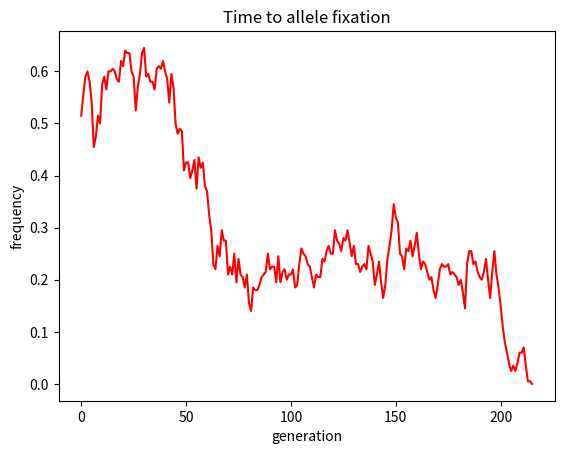
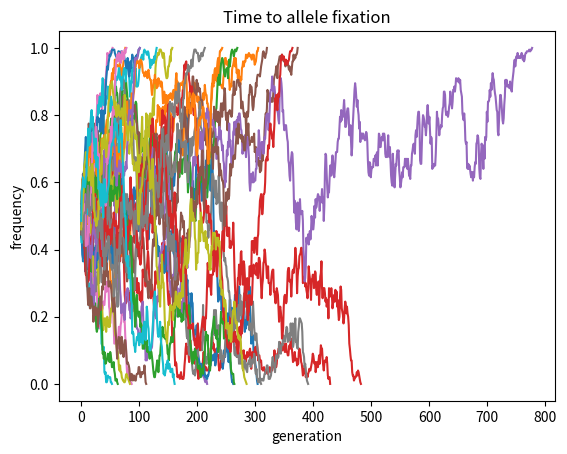
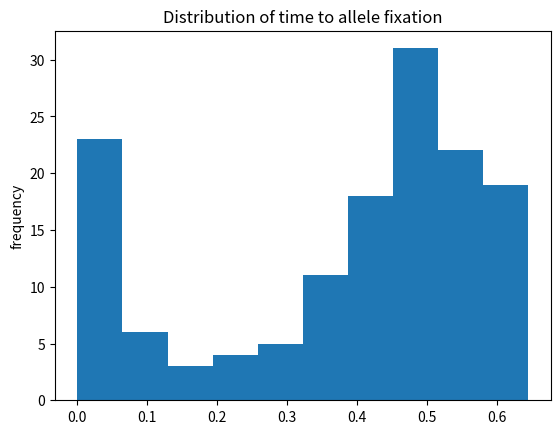
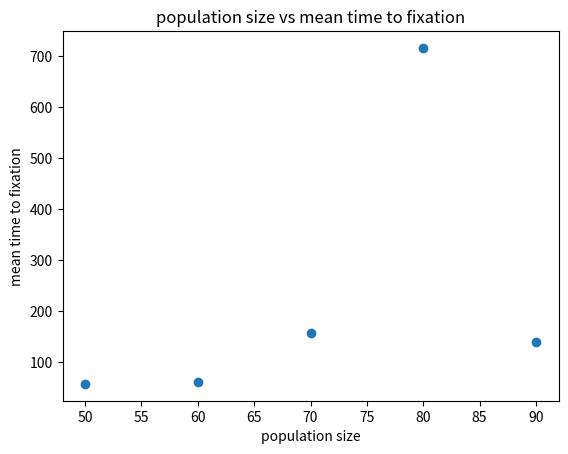
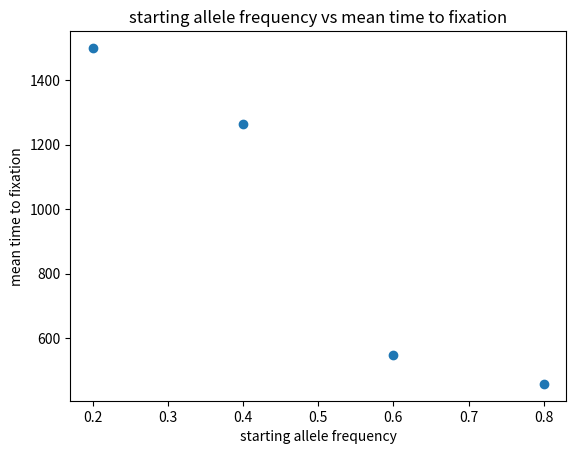

These figures' Python source, in order:
#!/usr/bin/env python

import numpy as np
import matplotlib.pyplot as plt

#BERNOULLI TRIAL  : decribing random events
    #two outcoomes: success or failure, fixed probability over time (p)
    #more trials = tighter distributions

#numpy.random.binomial(n,p) performs Bernoulli trial

#pseudo code:

#get a starting frequency and population size
#input parameters for function
#use a while loop because you don't know how long the allele will take to reach fixation

#make a list to store our allele frequencies

#While ur allele frequency is between 0 and 1:
#   Get the new allele frequency for the next generation
#   by drawing from the binomial distribution  --> this will give you number of successes
#   (covert number of successes into a frequency)

#   Store our allele frequency in the allele frequency list



#Return a list of allele frequency at each time point
#The number of generations to fixation 
#is the length of your list

#Your function should run until one of the two alleles reaches fixation (i.e., your allele frequency hits 0 or 1). #looking at two different alleles in a population and trying to figure out which one goes to fixation
#np.random.binomial(n,p)








#EXERCISE 1

#PART1: Creating a function that will return allele frequencies for each generation of a population of at least 100
def W_F_model(starting_allele_freq, pop_size=100):
    #find the allele freq of the next pop
    allele_freq=[]
    while starting_allele_freq < 1 and starting_allele_freq > 0:
        success=np.random.binomial(2*pop_size, starting_allele_freq) #n is the number of chromosomes
        starting_allele_freq= success/(2*pop_size)
        allele_freq.append(starting_allele_freq)
    return allele_freq

#finding the allele frequencies for an allele with  starting frequency of 0.8 in a population of 100 using W_F_model
allele_frequencies_test=W_F_model(0.5)
#print(allele_frequencies_test)



#PART2: finding the number of generations it will take for the allele to reach fixation
print(len(allele_frequencies_test))



#PART3: Plotting allele trajectory --> plt.show() is at the end of my code, so when you run the entire thing it will show all of the graphs

#preparing the variables for plotting
generation=range(len(allele_frequencies_test))
frequency=allele_frequencies_test

#plotting time to allele fixation for one model iteration
fig0, ax = plt.subplots()
ax.set_title( "Time to allele fixation" )
ax.set_xlabel("generation")
ax.set_ylabel("frequency")
ax.plot(generation, frequency, c = "red")











#EXERCISE 2

#PART1: plotting allele frequency trajectories across generations for 30 model iterations --> plt.show() is at the end of my code, so when you run the entire thing it will show all of the graphs
fig1, ax=plt.subplots()
for i in range(30):
    allele_frequencies_test=W_F_model(0.5)
    generation=range(len(allele_frequencies_test))
    frequency=allele_frequencies_test
    ax.set_title( "Time to allele fixation" )
    ax.set_xlabel("generation")
    ax.set_ylabel("frequency")
    ax.plot(generation, frequency)




#PART2: making a histogram of times to fixation --> plt.show() is at the end of my code, so when you run the entire thing it will show all of the graphs
fig2, ax=plt.subplots()
for i in range(1000):
    allele_frequencies_test=W_F_model(0.5)
    frequency=allele_frequencies_test
    ax.set_title( "Distribution of time to allele fixation" )
    ax.set_ylabel("frequency")
ax.hist(frequency)












#EXERCISE 3

#Pick at least five population sizes greater than or equal to 50. For each population size, run the model at least 50 times and find the average time to fixation. 
#Keep your allele frequency constant for all runs. Create a scatter or line plot of population size vs. average time to fixation.


#create a list of different population sizes
size_of_population=[50,60,70,80,90]
#create an empty list where the mean time to fixation for each population size will be stored 
mean_final=[]
#running the model 50 times on each population size
for p in size_of_population:
    for i in range(50):
        generations_3=(len(W_F_model(0.5, p)))
#taking the mean of time to fixation for each population
    mean=np.mean(generations_3)
    mean_final.append(mean)


#list of the mean time to fixation for each population in size_of_population
print(mean_final)


#PART1: plotting the population size vs average time to fixation -->plt.show() is at the end of my code, so when you run the entire thing it will show all of the graphs
fig3, ax=plt.subplots()

population=size_of_population
time_fixation=mean_final
ax.set_title( "population size vs mean time to fixation")
ax.set_xlabel("population size")
ax.set_ylabel("mean time to fixation")
ax.scatter(population, time_fixation)





#This time, pick a population size and vary the allele frequency. Run at least 10 trials for each allele frequency.
#affect of allele frequency on fixation

#create a list of different frequencies
diff_starting_freqs=[0.2,0.4,0.6,0.8]
#create an empty list where the mean time to fixation for each starting frequency will be stored 
mean_final_freqs_fixation=[]
#running the model 10 times on each starting frequency
for starting_freq in diff_starting_freqs:
    for i in range(10):
        frequencies_3=(len(W_F_model(starting_freq, 500)))
#taking the mean of time to fixation for each starting allele frequency
    mean_time_to_fixation_for_frequencies=np.mean(frequencies_3)
    mean_final_freqs_fixation.append(mean_time_to_fixation_for_frequencies)
print(mean_final_freqs_fixation)



#PART2: plotting the starting frequencies vs mean time to fixation -->plt.show() is at the end of my code, so when you run the entire thing it will show all of the graphs
fig4, ax=plt.subplots()

changing_starting_freqs=diff_starting_freqs
time_to_fixation=mean_final_freqs_fixation
ax.set_title( "starting allele frequency vs mean time to fixation")
ax.set_xlabel("starting allele frequency")
ax.set_ylabel("mean time to fixation")
ax.scatter(changing_starting_freqs, time_to_fixation)





plt.show()


plt.close( fig0 )
plt.close( fig1 )
plt.close( fig2 )
plt.close(fig3)
plt.close(fig4)





#BASIC EXERCISE: INTERPRETING DATA
#For any plot, explain the results you see. What might be contributing to it? What does it mean biologically?
#For any assumption in the Wright-Fisher model, how might changing that assumption affect the result? How might nature and biology violate these assumptions?


#ANSWER 1 EXPLAINING THE RESULTS OF FIG3 (exercise 3 part 1)
#For my plot of population size vs time to fixation (fig3), what I expected to see was that larger populations should take more time to fix an allele than 
#smaller populations. My prediction is not always true when I run the Wright-Fisher Model in exercise 3, 
#likely due to the fact that the population sizes I chose are not that different from each other, so their resepective times to fixation may not be that different. 
#If I chose a much higher population size, the behavior of the model would likely be more predictable, and time to fixation for an allele would 
#essentially always take longer than for the smaller populations, like the ones I used. This is because larger populations experience less overall allele variation than 
#smaller populations. 




#ANSWER 2 ON THE ASSUMPTIONS OF THE MODEL- FIXED POPULATION
#If the assumption that there is constant population size between generations was not true within the model, then that would mean that the fluctuation of alleles 
#between each generation would not actually be random. Rather, allele fluctuation would likely be based on population size in each generation, which was demonstrated in 
# exercise 3 part 1 where changing population sizes had an effect on time to fixation. Nature and biology violates this assumption because every generation
#does not have a constant population size. 



#ANSWER 3 ON THE ASSUMPTIONS OF THE MODEL- NO SELECTION
#If the assumption that there is no natural selection was not true within the model, then alleles would not be able to be seen as evolutionarily neutral.
#This is because some allele variations are deadly or significantly worse for survival than other allele variations that are passed through generations.
#Thus, you would not be able to broadly understand an allele's fixation because of the high levels of outside pressure from selection agents, especially because
#selection is very dynamic and individualized depending on the population you are looking at. Natural selection also affects other variables that are fixed
# in the Wright-Fisher Model, like population, which further convolutes the fixation of an allele with selection present. 
#In nature/biology, not every allele is created equal in terms of the outcome for the organism, but the Wright-Fisher Model assumes that this is true. 
